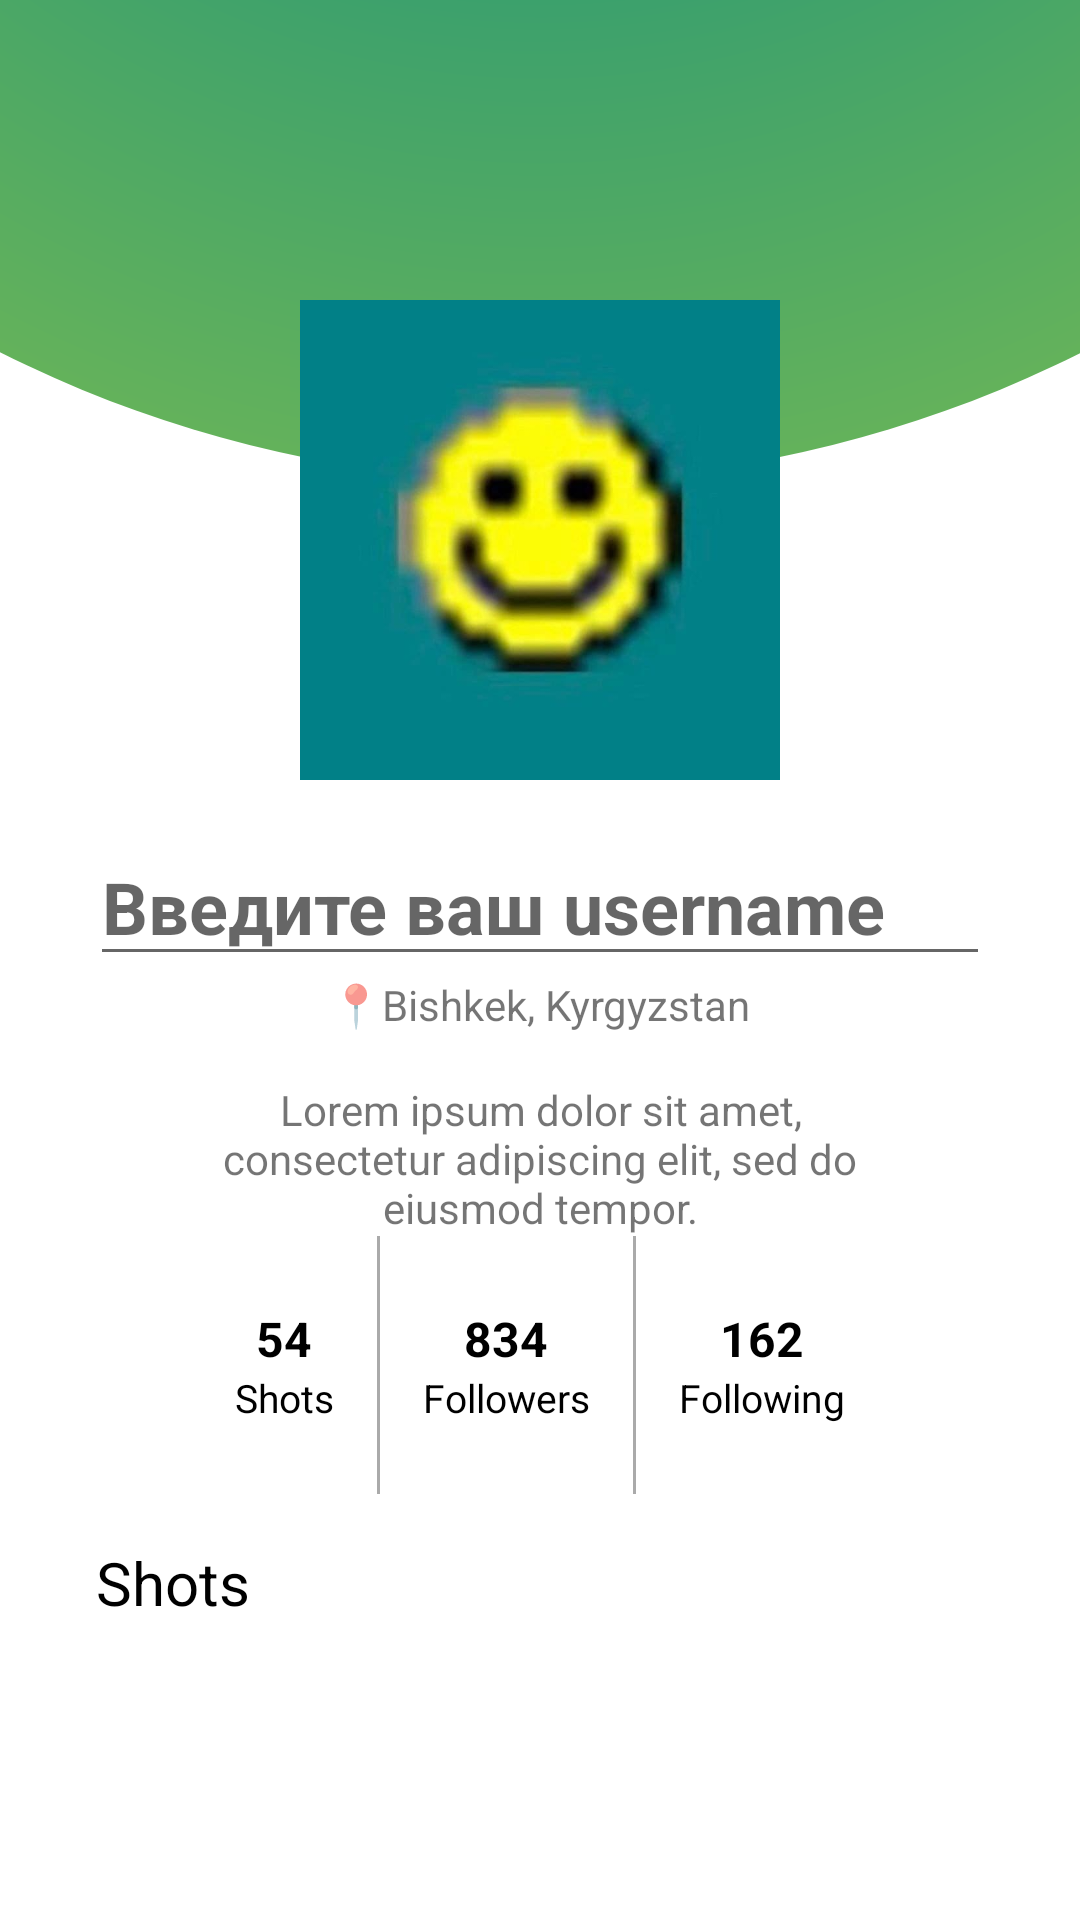

This screen was rendered from an Android layout file. Write that file and the resources it references.
<!-- AndroidManifest.xml: application theme Theme.NewsApp41 -->
<!-- res/layout/fragment_profile.xml -->
<?xml version="1.0" encoding="utf-8"?>
<androidx.constraintlayout.widget.ConstraintLayout xmlns:android="http://schemas.android.com/apk/res/android"
    xmlns:app="http://schemas.android.com/apk/res-auto"
    xmlns:tools="http://schemas.android.com/tools"
    android:layout_width="match_parent"
    android:layout_height="match_parent"
    tools:context=".ui.profile.ProfileFragment">

    <ImageView
        android:id="@+id/circle"
        android:layout_width="1000dp"
        android:layout_height="1000dp"
        android:src="@drawable/circle"
        app:layout_constraintEnd_toEndOf="parent"
        app:layout_constraintStart_toStartOf="parent"
        android:padding="100dp"
        app:layout_constraintBottom_toBottomOf="@id/imageView"
        tools:ignore="MissingConstraints"></ImageView>

    <ImageView
        android:id="@+id/imageView"
        android:src="@drawable/image"
        android:layout_width="160dp"
        android:layout_height="160dp"
        android:layout_marginTop="100dp"
        app:layout_constraintEnd_toEndOf="parent"
        app:layout_constraintStart_toStartOf="parent"
        app:layout_constraintTop_toTopOf="parent" />

    <EditText
        android:id="@+id/profileEditText"
        android:hint="Введите ваш username"
        android:textStyle="bold"
        android:layout_marginTop="16dp"
        android:textSize="24sp"
        android:textColor="@color/black"
        android:layout_width="300dp"
        android:layout_height="wrap_content"
        app:layout_constraintEnd_toEndOf="parent"
        app:layout_constraintStart_toStartOf="parent"
        app:layout_constraintTop_toBottomOf="@+id/imageView" />

    <TextView
        android:id="@+id/text2"
        android:layout_width="wrap_content"
        android:layout_height="wrap_content"
        android:text="📍Bishkek, Kyrgyzstan"
        app:layout_constraintEnd_toEndOf="parent"
        app:layout_constraintStart_toStartOf="parent"
        app:layout_constraintTop_toBottomOf="@id/profileEditText" />

    <TextView
        android:id="@+id/text3"
        android:layout_marginTop="16dp"
        android:layout_width="wrap_content"
        android:layout_height="wrap_content"
        android:paddingHorizontal="64sp"
        android:textAlignment="center"
        android:text="Lorem ipsum dolor sit amet, consectetur adipiscing elit, sed do eiusmod tempor."
        app:layout_constraintEnd_toEndOf="parent"
        app:layout_constraintStart_toStartOf="parent"
        app:layout_constraintTop_toBottomOf="@id/text2" />

    <LinearLayout
        android:id="@+id/row_sub"
        android:layout_width="0dp"
        android:layout_height="86dp"
        android:layout_marginHorizontal="64dp"
        android:orientation="horizontal"
        app:layout_constraintEnd_toEndOf="parent"
        app:layout_constraintStart_toStartOf="parent"
        app:layout_constraintTop_toBottomOf="@id/text3"
        android:weightSum="3">

        <LinearLayout
            android:gravity="center"
            android:layout_width="wrap_content"
            android:layout_height="match_parent"
            android:orientation="vertical"
            android:layout_weight="1">

            <TextView
                android:layout_width="wrap_content"
                android:layout_height="wrap_content"
                android:text="54"
                android:textStyle="bold"
                android:textColor="@color/black"
                android:textSize="16sp"
                />
            <TextView
                android:layout_width="wrap_content"
                android:layout_height="wrap_content"
                android:text="Shots"
                android:textColor="@color/black"
                android:textSize="13sp"/>
        </LinearLayout>
        <View
            android:layout_width="1dp"
            android:layout_height="match_parent"
            android:background="@android:color/darker_gray"/>
        <LinearLayout
            android:gravity="center"

            android:layout_weight="1"
            android:layout_width="wrap_content"
            android:layout_height="match_parent"
            android:orientation="vertical">

            <TextView
                android:layout_width="wrap_content"
                android:layout_height="wrap_content"
                android:text="834"
                android:textStyle="bold"
                android:textColor="@color/black"
                android:textSize="16sp" />
            <TextView
                android:layout_width="wrap_content"
                android:layout_height="wrap_content"
                android:text="Followers"
                android:textColor="@color/black"
                android:textSize="13sp"/>
        </LinearLayout>
        <View
            android:layout_width="1dp"
            android:layout_height="match_parent"
            android:background="@android:color/darker_gray"/>
        <LinearLayout
            android:gravity="center"

            android:layout_weight="1"
            android:layout_width="wrap_content"
            android:layout_height="match_parent"
            android:orientation="vertical">

            <TextView
                android:layout_width="wrap_content"
                android:layout_height="wrap_content"
                android:text="162"
                android:textStyle="bold"
                android:textColor="@color/black"
                android:textSize="16sp"
                />
            <TextView
                android:layout_width="wrap_content"
                android:layout_height="wrap_content"
                android:text="Following"
                android:textColor="@color/black"
                android:textSize="13sp"/>
        </LinearLayout>

    </LinearLayout>

    <LinearLayout
        android:layout_marginVertical="16dp"
        android:id="@+id/row_2"
        android:paddingHorizontal="32dp"
        app:layout_constraintStart_toStartOf="parent"
        app:layout_constraintEnd_toEndOf="parent"
        app:layout_constraintTop_toBottomOf="@id/row_sub"
        android:layout_width="match_parent"
        android:orientation="horizontal"
        android:layout_height="wrap_content">

        <TextView
            android:layout_width="wrap_content"
            android:layout_height="wrap_content"
            android:text="Shots"
            android:textColor="@color/black"
            android:textSize="20sp"/>


        <ImageView
            android:layout_width="wrap_content"
            android:layout_height="wrap_content"
            android:src="@drawable/ic_menu" />

        <ImageView
            android:layout_width="wrap_content"
            android:layout_height="wrap_content"
            android:src="@drawable/ic_squares" />

    </LinearLayout>

    <androidx.recyclerview.widget.RecyclerView
        android:layout_marginTop="16dp"
        android:id="@+id/profileShotsRecycler"
        app:layoutManager="androidx.recyclerview.widget.GridLayoutManager"
        app:layout_constraintTop_toBottomOf="@id/row_2"
        android:layout_width="match_parent"
        android:layout_height="wrap_content"/>

</androidx.constraintlayout.widget.ConstraintLayout>
<!-- resources referenced by this layout -->
<resources>
  <!-- drawable circle (drawable) -->
  <?xml version="1.0" encoding="utf-8"?>
  <shape xmlns:android="http://schemas.android.com/apk/res/android" android:shape="oval">
      <gradient
          android:startColor="@color/teal_700"
          android:type="radial"
          android:gradientRadius="700dp"
          android:endColor="#8BC34A"
          android:angle="-270" />
      <size
          android:width="1000dp"
          android:height="1000dp"
          ></size>
  </shape>
  <!-- drawable image: jpg bitmap (drawable, 15853 bytes) -->
  <style name="Theme.NewsApp41" parent="Theme.MaterialComponents.DayNight.DarkActionBar">
          
          <item name="colorPrimary">@color/purple_500</item>
          <item name="colorPrimaryVariant">@color/purple_700</item>
          <item name="colorOnPrimary">@color/white</item>
          
          <item name="colorSecondary">@color/teal_200</item>
          <item name="colorSecondaryVariant">@color/teal_700</item>
          <item name="colorOnSecondary">@color/black</item>
          
          <item name="android:statusBarColor" tools:targetApi="l">?attr/colorPrimaryVariant</item>
          
      </style>
  <!-- not gathered from this repository: default colours our renderer supplied (Android Studio template values) -->
  <color name="purple_500">#FF6200EE</color>
  <color name="purple_700">#FF3700B3</color>
  <color name="teal_200">#FF03DAC5</color>
  <color name="teal_700">#FF018786</color>
  <color name="black">#FF000000</color>
  <color name="white">#FFFFFFFF</color>
</resources>
